3-way image classification set "assets" from GitHub (SirYorch/mobile-app-zernike-shape-signature); label vocabulary: circle, square, triangle.

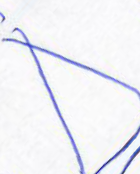
Label: triangle

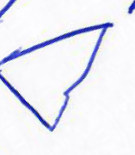
Label: triangle

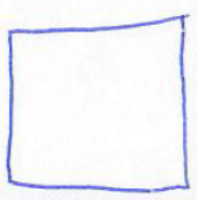
Label: square

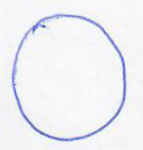
Label: circle

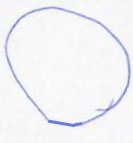
Label: circle

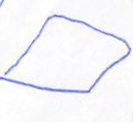
Label: square
